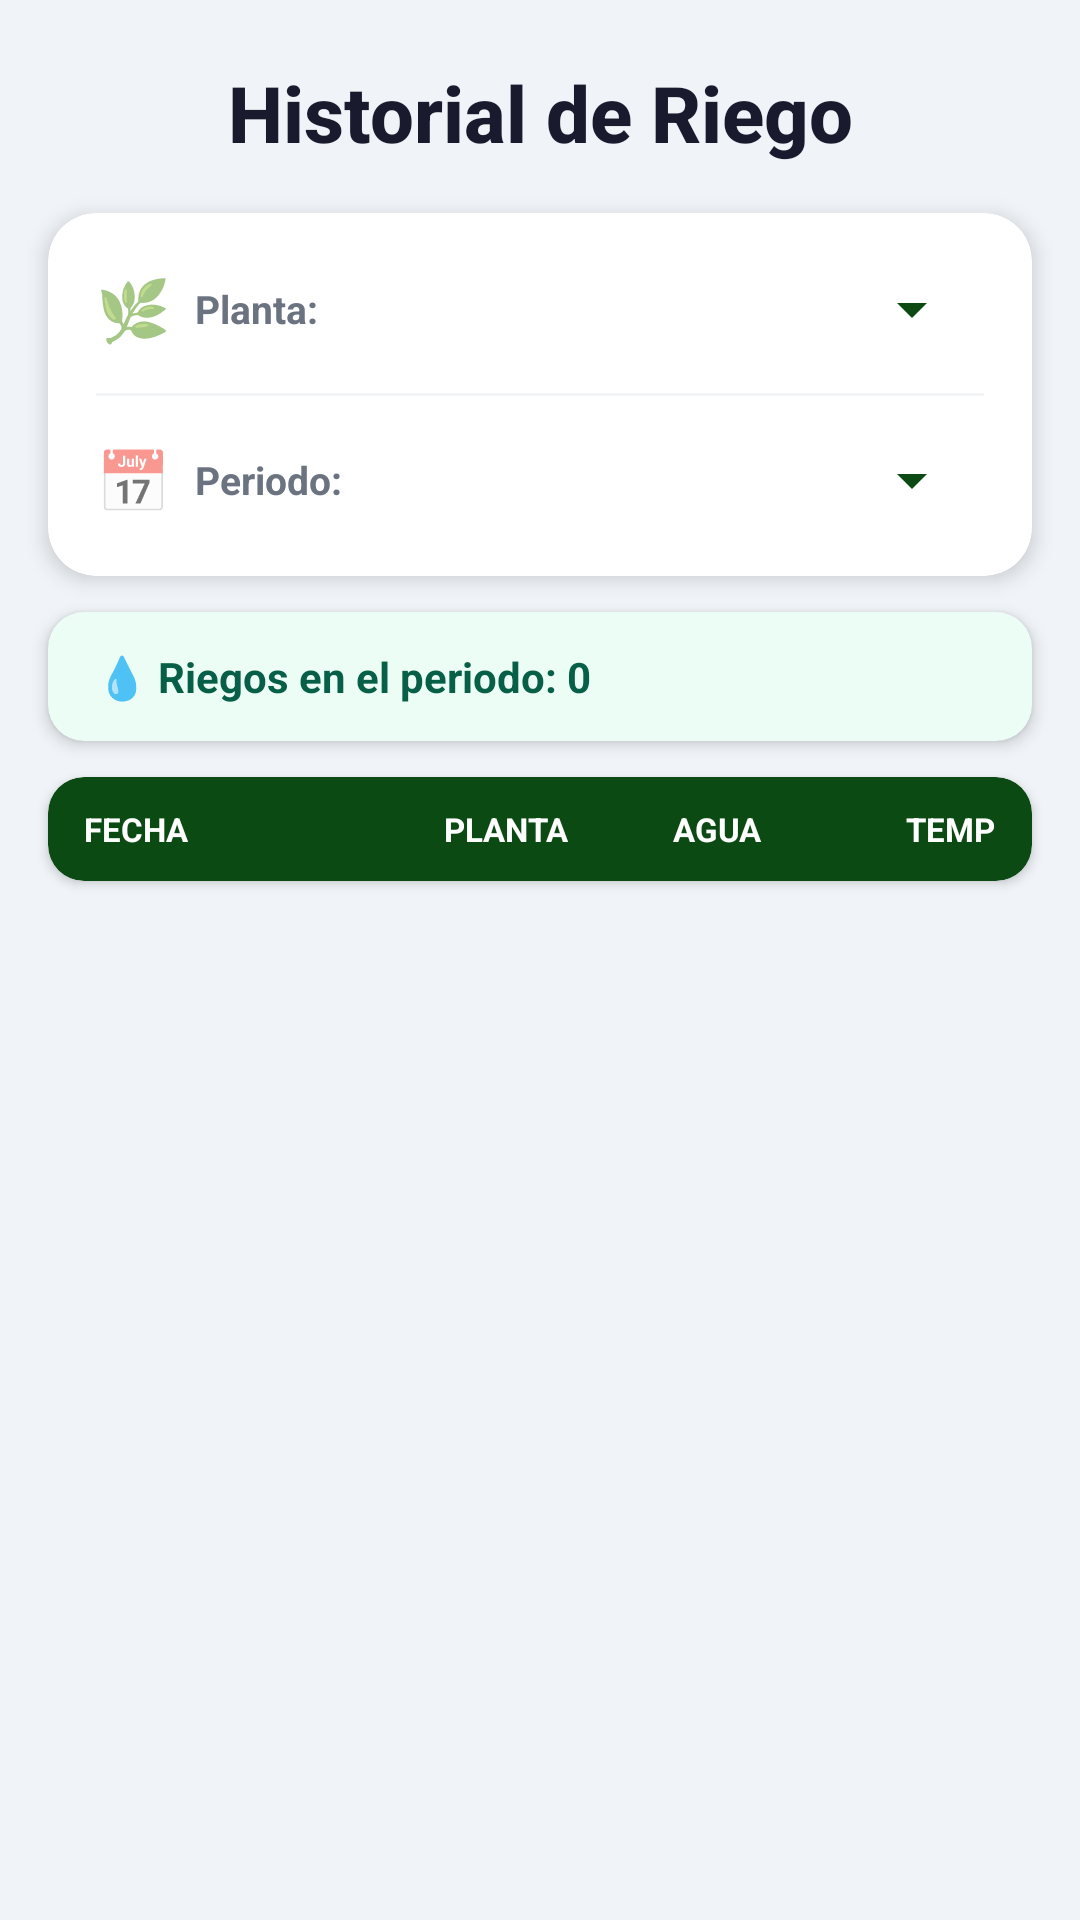

This screen was rendered from an Android layout file. Write that file and the resources it references.
<!-- AndroidManifest.xml: application theme Theme.Inovacion_2026 -->
<!-- res/layout/fragment_historial.xml -->
<?xml version="1.0" encoding="utf-8"?>
<LinearLayout xmlns:android="http://schemas.android.com/apk/res/android"
    xmlns:app="http://schemas.android.com/apk/res-auto"
    xmlns:tools="http://schemas.android.com/tools"
    android:layout_width="match_parent"
    android:layout_height="match_parent"
    android:orientation="vertical"
    android:background="#F0F4F8"
    tools:context=".ui.historial.HistorialFragment">

    
    <TextView
        android:layout_width="match_parent"
        android:layout_height="wrap_content"
        android:paddingTop="20dp"
        android:paddingBottom="4dp"
        android:paddingHorizontal="20dp"
        android:text="Historial de Riego"
        android:textAlignment="center"
        android:textColor="#1A1A2E"
        android:textSize="26sp"
        android:textStyle="bold"
        android:fontFamily="sans-serif-medium" />

    
    <androidx.cardview.widget.CardView
        android:layout_width="match_parent"
        android:layout_height="wrap_content"
        android:layout_marginHorizontal="16dp"
        android:layout_marginTop="12dp"
        android:layout_marginBottom="4dp"
        app:cardCornerRadius="16dp"
        app:cardElevation="4dp"
        app:cardBackgroundColor="#FFFFFF">

        <LinearLayout
            android:layout_width="match_parent"
            android:layout_height="wrap_content"
            android:orientation="vertical"
            android:paddingHorizontal="16dp"
            android:paddingVertical="12dp">

            
            <LinearLayout
                android:layout_width="match_parent"
                android:layout_height="wrap_content"
                android:orientation="horizontal"
                android:gravity="center_vertical"
                android:layout_marginBottom="8dp">

                <TextView
                    android:layout_width="wrap_content"
                    android:layout_height="wrap_content"
                    android:text="🌿"
                    android:textSize="20sp" />

                <TextView
                    android:layout_width="wrap_content"
                    android:layout_height="wrap_content"
                    android:layout_marginStart="8dp"
                    android:text="Planta:"
                    android:textColor="#6B7280"
                    android:textSize="13sp"
                    android:textStyle="bold" />

                <Spinner
                    android:id="@+id/spinner_plantas"
                    android:layout_width="0dp"
                    android:layout_height="40dp"
                    android:layout_weight="1"
                    android:layout_marginStart="8dp"
                    android:backgroundTint="@color/green"
                    android:popupBackground="#FFFFFF" />

            </LinearLayout>

            
            <View
                android:layout_width="match_parent"
                android:layout_height="1dp"
                android:background="#F3F4F6"
                android:layout_marginBottom="8dp" />

            
            <LinearLayout
                android:layout_width="match_parent"
                android:layout_height="wrap_content"
                android:orientation="horizontal"
                android:gravity="center_vertical">

                <TextView
                    android:layout_width="wrap_content"
                    android:layout_height="wrap_content"
                    android:text="📅"
                    android:textSize="20sp" />

                <TextView
                    android:layout_width="wrap_content"
                    android:layout_height="wrap_content"
                    android:layout_marginStart="8dp"
                    android:text="Periodo:"
                    android:textColor="#6B7280"
                    android:textSize="13sp"
                    android:textStyle="bold" />

                <Spinner
                    android:id="@+id/spinner_fecha"
                    android:layout_width="0dp"
                    android:layout_height="40dp"
                    android:layout_weight="1"
                    android:layout_marginStart="8dp"
                    android:backgroundTint="@color/green"
                    android:popupBackground="#FFFFFF" />

            </LinearLayout>

        </LinearLayout>
    </androidx.cardview.widget.CardView>

    
    <androidx.cardview.widget.CardView
        android:layout_width="match_parent"
        android:layout_height="wrap_content"
        android:layout_marginHorizontal="16dp"
        android:layout_marginTop="8dp"
        android:layout_marginBottom="4dp"
        app:cardCornerRadius="12dp"
        app:cardElevation="3dp"
        app:cardBackgroundColor="#ECFDF5">

        <TextView
            android:id="@+id/txt_contador_riegos"
            android:layout_width="match_parent"
            android:layout_height="wrap_content"
            android:paddingHorizontal="16dp"
            android:paddingVertical="12dp"
            android:text="💧 Riegos en el periodo: 0"
            android:textColor="#065F46"
            android:textSize="14sp"
            android:textStyle="bold" />

    </androidx.cardview.widget.CardView>

    
    <androidx.cardview.widget.CardView
        android:layout_width="match_parent"
        android:layout_height="wrap_content"
        android:layout_marginHorizontal="16dp"
        android:layout_marginTop="8dp"
        android:layout_marginBottom="8dp"
        app:cardCornerRadius="12dp"
        app:cardElevation="2dp"
        app:cardBackgroundColor="@color/green">

        <LinearLayout
            android:layout_width="match_parent"
            android:layout_height="wrap_content"
            android:orientation="horizontal"
            android:paddingHorizontal="12dp"
            android:paddingVertical="10dp">

            <TextView
                android:layout_width="0dp"
                android:layout_height="wrap_content"
                android:layout_weight="1.4"
                android:text="FECHA"
                android:textColor="#FFFFFF"
                android:textSize="11sp"
                android:textStyle="bold" />

            <TextView
                android:layout_width="0dp"
                android:layout_height="wrap_content"
                android:layout_weight="1"
                android:gravity="center"
                android:text="PLANTA"
                android:textColor="#FFFFFF"
                android:textSize="11sp"
                android:textStyle="bold" />

            <TextView
                android:layout_width="0dp"
                android:layout_height="wrap_content"
                android:layout_weight="0.9"
                android:gravity="center"
                android:text="AGUA"
                android:textColor="#FFFFFF"
                android:textSize="11sp"
                android:textStyle="bold" />

            <TextView
                android:layout_width="0dp"
                android:layout_height="wrap_content"
                android:layout_weight="0.8"
                android:gravity="end"
                android:text="TEMP"
                android:textColor="#FFFFFF"
                android:textSize="11sp"
                android:textStyle="bold" />

        </LinearLayout>
    </androidx.cardview.widget.CardView>

    
    <TextView
        android:id="@+id/txt_historial_vacio"
        android:layout_width="match_parent"
        android:layout_height="wrap_content"
        android:layout_marginTop="48dp"
        android:gravity="center"
        android:text="🌱\nAún no hay registros de riego\npara esta planta en este periodo"
        android:textAlignment="center"
        android:textColor="#9CA3AF"
        android:textSize="16sp"
        android:visibility="gone" />

    
    <androidx.recyclerview.widget.RecyclerView
        android:id="@+id/recycler_historial"
        android:layout_width="match_parent"
        android:layout_height="0dp"
        android:layout_weight="1"
        android:paddingHorizontal="16dp"
        android:paddingBottom="16dp"
        android:clipToPadding="false"
        tools:listitem="@layout/item_historial_riego" />

</LinearLayout>
<!-- res/layout/item_historial_riego.xml (included above) -->
<?xml version="1.0" encoding="utf-8"?>
<androidx.cardview.widget.CardView xmlns:android="http://schemas.android.com/apk/res/android"
    xmlns:app="http://schemas.android.com/apk/res-auto"
    android:layout_width="match_parent"
    android:layout_height="wrap_content"
    android:layout_marginBottom="8dp"
    app:cardCornerRadius="12dp"
    app:cardElevation="3dp"
    app:cardBackgroundColor="#FFFFFF">

    <LinearLayout
        android:layout_width="match_parent"
        android:layout_height="wrap_content"
        android:orientation="horizontal"
        android:gravity="center_vertical"
        android:paddingHorizontal="12dp"
        android:paddingVertical="12dp">

        
        <LinearLayout
            android:layout_width="0dp"
            android:layout_height="wrap_content"
            android:layout_weight="1.4"
            android:orientation="vertical">

            <TextView
                android:id="@+id/txt_item_fecha"
                android:layout_width="wrap_content"
                android:layout_height="wrap_content"
                android:text="01/01/2026"
                android:textColor="#374151"
                android:textSize="13sp"
                android:textStyle="bold" />

            <TextView
                android:id="@+id/txt_item_hora"
                android:layout_width="wrap_content"
                android:layout_height="wrap_content"
                android:layout_marginTop="2dp"
                android:text="08:00"
                android:textColor="#9CA3AF"
                android:textSize="11sp" />

        </LinearLayout>

        
        <LinearLayout
            android:layout_width="0dp"
            android:layout_height="wrap_content"
            android:layout_weight="1"
            android:gravity="center">

            <TextView
                android:id="@+id/txt_item_planta"
                android:layout_width="wrap_content"
                android:layout_height="wrap_content"
                android:background="@drawable/bg_badge_verde"
                android:paddingHorizontal="8dp"
                android:paddingVertical="3dp"
                android:text="Tomate"
                android:textColor="#FFFFFF"
                android:textSize="11sp"
                android:textStyle="bold" />

        </LinearLayout>

        
        <LinearLayout
            android:layout_width="0dp"
            android:layout_height="wrap_content"
            android:layout_weight="0.9"
            android:gravity="center">

            <TextView
                android:id="@+id/txt_item_litros"
                android:layout_width="wrap_content"
                android:layout_height="wrap_content"
                android:background="@drawable/bg_badge_min"
                android:paddingHorizontal="8dp"
                android:paddingVertical="3dp"
                android:text="2.5 L"
                android:textColor="#FFFFFF"
                android:textSize="11sp"
                android:textStyle="bold" />

        </LinearLayout>

        
        <LinearLayout
            android:layout_width="0dp"
            android:layout_height="wrap_content"
            android:layout_weight="0.8"
            android:gravity="end">

            <TextView
                android:id="@+id/txt_item_temperatura"
                android:layout_width="wrap_content"
                android:layout_height="wrap_content"
                android:background="@drawable/bg_badge_max"
                android:paddingHorizontal="8dp"
                android:paddingVertical="3dp"
                android:text="24°"
                android:textColor="#FFFFFF"
                android:textSize="11sp"
                android:textStyle="bold" />

        </LinearLayout>

    </LinearLayout>
</androidx.cardview.widget.CardView>
<!-- resources referenced by this layout -->
<resources>
  <color name="green">#0C4A13</color>
  <!-- drawable bg_badge_max (drawable) -->
  <?xml version="1.0" encoding="utf-8"?>
  <shape xmlns:android="http://schemas.android.com/apk/res/android"
      android:shape="rectangle">
      <solid android:color="#E63946" />
      <corners android:radius="20dp" />
  </shape>
  <style name="Theme.Inovacion_2026" parent="Theme.AppCompat.DayNight.DarkActionBar">
          <item name="colorPrimary">@color/verde_tenue</item>
          <item name="colorPrimaryVariant">@color/purple_700</item>
          <item name="colorOnPrimary">@color/white</item>
          <item name="colorSecondary">@color/teal_200</item>
          <item name="colorSecondaryVariant">@color/teal_700</item>
          <item name="colorOnSecondary">@color/black</item>
          <item name="android:statusBarColor">?attr/colorPrimaryVariant</item>
          <item name="colorSecondaryContainer">#DCFCE7</item>
          <item name="colorOnSecondaryContainer">#16A34A</item>
      </style>
  <color name="verde_tenue">#2C432D</color>
  <color name="purple_700">#FF3700B3</color>
  <color name="white">#FFFFFFFF</color>
  <color name="teal_200">#FF03DAC5</color>
  <color name="teal_700">#FF018786</color>
  <color name="black">#FF000000</color>
</resources>
